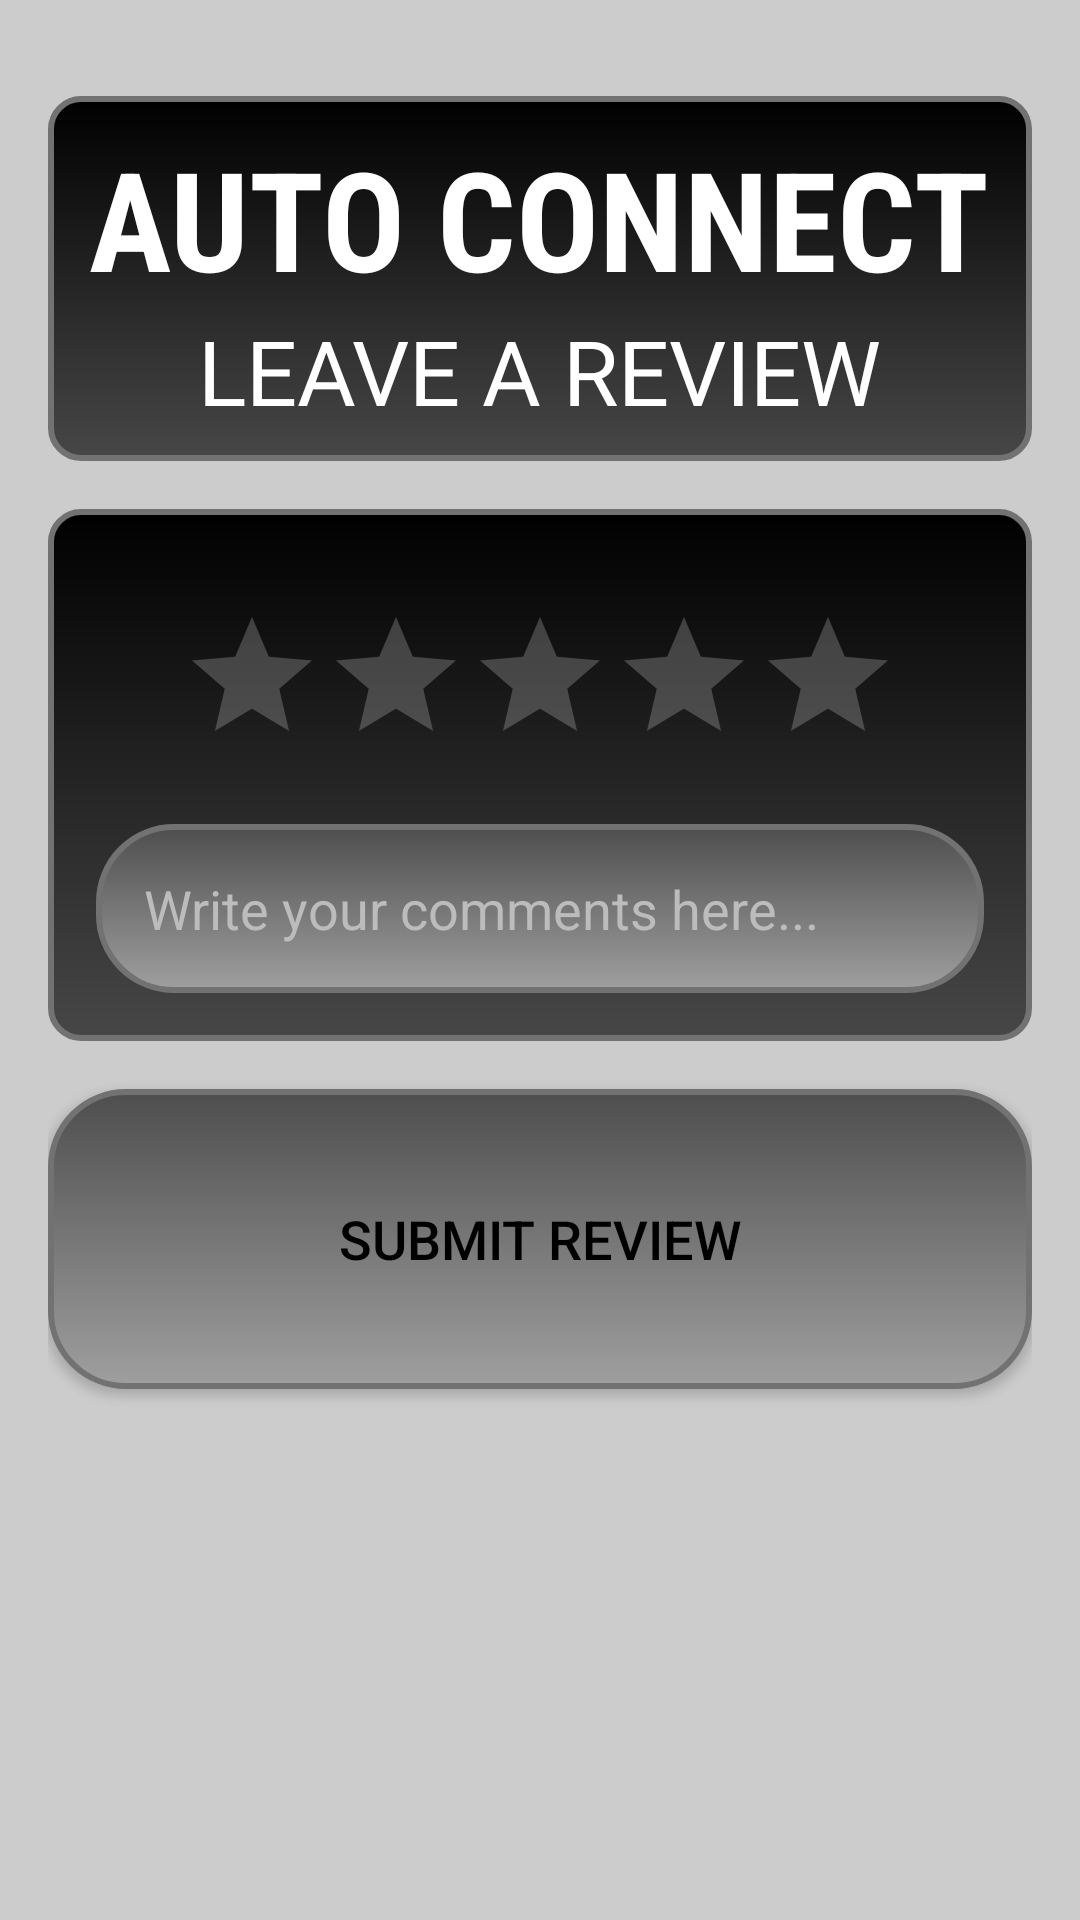

This screen was rendered from an Android layout file. Write that file and the resources it references.
<!-- AndroidManifest.xml: application theme Theme.AutoConnect -->
<!-- res/layout/activity_review.xml -->
<?xml version="1.0" encoding="utf-8"?>
<RelativeLayout xmlns:android="http://schemas.android.com/apk/res/android"
    android:layout_width="match_parent"
    android:layout_height="match_parent"

    android:padding="16dp">


    <RelativeLayout
        android:id="@+id/relativeLayoutReview"
        android:layout_width="match_parent"
        android:layout_height="wrap_content"
        android:layout_centerHorizontal="true"
        android:layout_marginTop="16dp"
        android:padding="10dp"
        android:background="@drawable/rounded_background">

        <TextView
            android:id="@+id/textViewTitle"
            android:layout_width="wrap_content"
            android:layout_height="wrap_content"
            android:fontFamily="sans-serif-condensed"
            android:text="AUTO CONNECT"
            android:textColor="#FFFFFF"
            android:layout_centerHorizontal="true"
            android:textSize="46sp"
            android:textStyle="bold" />

        
        <TextView
            android:id="@+id/textViewGarageTitle"
            android:layout_width="wrap_content"
            android:layout_height="wrap_content"
            android:layout_below="@id/textViewTitle"
            android:layout_centerHorizontal="true"
            android:layout_marginTop="0dp"
            android:text="LEAVE A REVIEW"
            android:textColor="#FFFFFF"
            android:textSize="30sp" />

    </RelativeLayout>
    <RelativeLayout
        android:layout_width="wrap_content"
        android:layout_height="wrap_content"
        android:layout_below="@id/relativeLayoutReview"
        android:background="@drawable/rounded_background"
        android:layout_marginTop="16dp"
        android:padding="16dp"
        android:id="@+id/relativeLayoutDetails">
        
        <RatingBar
            android:id="@+id/ratingBar"

            android:layout_width="wrap_content"
            android:layout_height="wrap_content"

            android:layout_marginTop="16dp"
            android:numStars="5"
            android:stepSize="1"
            android:layout_centerHorizontal="true"
            android:progressTint="#FFD700" />

        
        <EditText
            android:id="@+id/editTextComments"
            android:layout_width="match_parent"
            android:layout_height="wrap_content"
            android:layout_below="@id/ratingBar"
            android:layout_marginTop="16dp"
            android:gravity="top|start"
            android:hint="Write your comments here..."
            android:inputType="textMultiLine"
            android:maxLines="5"
            android:padding="16dp"
            android:textColor="#FFFFFF"
            android:textColorHint="#BCBCBC"
            android:background="@drawable/rounded_button"/>

    </RelativeLayout>

    
    <Button
        android:id="@+id/buttonSubmitReview"
        android:layout_width="match_parent"
        android:layout_height="100dp"
        android:text="Submit Review"
        android:textSize="18sp"
        android:textColor="#000000"
        android:background="@drawable/rounded_button"
        android:layout_below="@id/relativeLayoutDetails"
        android:layout_marginTop="16dp"/>
</RelativeLayout>
<!-- resources referenced by this layout -->
<resources>
  <!-- drawable rounded_background (drawable) -->
  <shape xmlns:android="http://schemas.android.com/apk/res/android"
      android:shape="rectangle">
      <corners android:radius="10dp" />
      <stroke
          android:width="2dp"
          android:color="#727272" />
      <gradient
          android:startColor="#000000"
      android:endColor="#474747"
      android:angle="270"/>
  </shape>
  <!-- drawable rounded_button (drawable) -->
  <shape xmlns:android="http://schemas.android.com/apk/res/android">
      <corners android:radius="25dp" />
      <gradient
          android:startColor="#4E4E4E"
          android:endColor="#9F9F9F"
          android:angle="270"/>
      <stroke
          android:width="2dp"
          android:color="#727272" />
  </shape>
  <style name="Theme.AutoConnect" parent="Base.Theme.AutoConnect" />
  <style name="Base.Theme.AutoConnect" parent="Theme.AppCompat.NoActionBar">
          
          
          <item name="android:windowBackground">#CCCCCC</item>
  
          
          <item name="colorPrimary">#C60000</item>
          <item name="colorPrimaryVariant">#750B0B</item>
          <item name="colorOnPrimary">@color/black</item>
          
          <item name="colorSecondary">@color/teal_200</item>
          <item name="colorSecondaryVariant">@color/teal_200</item>
          <item name="colorOnSecondary">@color/black</item>
          
          <item name="android:statusBarColor">@color/black</item>
      </style>
  <color name="black">#FF000000</color>
  <color name="teal_200">#FF03DAC5</color>
</resources>
